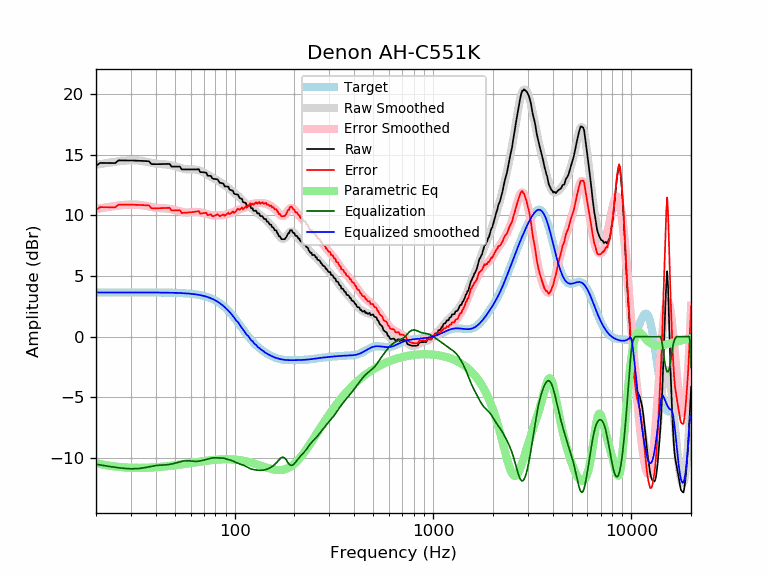

The table this chart was drawn from, first rows:
frequency, raw, error, smoothed, error_smoothed, equalization, parametric_eq, equalized_raw, equalized_smoothed, target
20, 14.11, 10.46, 14.18, 10.53, -10.53, -10.44, 3.58, 3.65, 3.65
21, 14.34, 10.69, 14.24, 10.59, -10.59, -10.52, 3.75, 3.65, 3.65
22, 14.33, 10.68, 14.29, 10.65, -10.65, -10.58, 3.69, 3.65, 3.65
23, 14.33, 10.68, 14.34, 10.70, -10.70, -10.64, 3.63, 3.65, 3.65
24, 14.33, 10.68, 14.39, 10.74, -10.74, -10.68, 3.58, 3.65, 3.65
25, 14.32, 10.68, 14.43, 10.78, -10.78, -10.72, 3.54, 3.65, 3.65
26, 14.55, 10.90, 14.47, 10.82, -10.82, -10.75, 3.73, 3.65, 3.65
27, 14.55, 10.90, 14.50, 10.85, -10.85, -10.77, 3.70, 3.65, 3.65
28, 14.55, 10.90, 14.52, 10.88, -10.88, -10.79, 3.67, 3.65, 3.65
29, 14.54, 10.90, 14.54, 10.89, -10.89, -10.81, 3.65, 3.65, 3.65
30, 14.54, 10.89, 14.55, 10.90, -10.90, -10.82, 3.63, 3.65, 3.65
31, 14.53, 10.89, 14.55, 10.90, -10.90, -10.83, 3.63, 3.65, 3.65
32, 14.52, 10.88, 14.54, 10.90, -10.90, -10.83, 3.63, 3.65, 3.65
33, 14.51, 10.87, 14.52, 10.88, -10.88, -10.83, 3.64, 3.65, 3.65
34, 14.51, 10.86, 14.50, 10.85, -10.85, -10.83, 3.65, 3.65, 3.65
35, 14.50, 10.85, 14.46, 10.82, -10.82, -10.83, 3.68, 3.64, 3.64
36, 14.49, 10.84, 14.42, 10.78, -10.78, -10.82, 3.71, 3.64, 3.64
37, 14.48, 10.83, 14.38, 10.74, -10.74, -10.81, 3.74, 3.64, 3.64
38, 14.24, 10.60, 14.34, 10.70, -10.70, -10.80, 3.54, 3.64, 3.64
39, 14.24, 10.59, 14.31, 10.66, -10.66, -10.79, 3.57, 3.64, 3.64
40, 14.23, 10.59, 14.28, 10.64, -10.64, -10.78, 3.60, 3.64, 3.64
41, 14.23, 10.59, 14.26, 10.62, -10.62, -10.77, 3.62, 3.64, 3.64
42, 14.24, 10.60, 14.24, 10.61, -10.61, -10.75, 3.63, 3.64, 3.64
43, 14.24, 10.61, 14.24, 10.60, -10.60, -10.74, 3.64, 3.64, 3.64
44, 14.25, 10.61, 14.23, 10.59, -10.59, -10.72, 3.66, 3.63, 3.63
45, 14.25, 10.62, 14.21, 10.58, -10.58, -10.71, 3.67, 3.63, 3.63
46, 14.25, 10.63, 14.19, 10.57, -10.57, -10.69, 3.69, 3.63, 3.63
47, 14.26, 10.63, 14.17, 10.54, -10.54, -10.67, 3.71, 3.63, 3.63
48, 14.03, 10.41, 14.14, 10.51, -10.51, -10.65, 3.52, 3.62, 3.62
49, 14.03, 10.41, 14.10, 10.48, -10.48, -10.63, 3.55, 3.62, 3.62
50, 14.03, 10.42, 14.06, 10.44, -10.44, -10.62, 3.59, 3.62, 3.62
51, 14.04, 10.42, 14.01, 10.40, -10.40, -10.60, 3.63, 3.61, 3.61
52, 14.03, 10.43, 13.97, 10.36, -10.36, -10.58, 3.67, 3.61, 3.61
53, 14.03, 10.43, 13.93, 10.33, -10.33, -10.56, 3.71, 3.60, 3.60
54, 13.80, 10.21, 13.89, 10.29, -10.29, -10.54, 3.51, 3.59, 3.59
55, 13.80, 10.22, 13.86, 10.27, -10.27, -10.52, 3.53, 3.59, 3.59
56, 13.80, 10.22, 13.83, 10.25, -10.25, -10.50, 3.55, 3.58, 3.58
57, 13.80, 10.23, 13.81, 10.24, -10.24, -10.48, 3.56, 3.57, 3.57
58, 13.80, 10.24, 13.80, 10.24, -10.24, -10.46, 3.56, 3.56, 3.56
59, 13.80, 10.25, 13.80, 10.25, -10.25, -10.45, 3.55, 3.55, 3.55
60, 13.80, 10.26, 13.80, 10.26, -10.26, -10.43, 3.54, 3.54, 3.54
61, 13.80, 10.27, 13.80, 10.28, -10.28, -10.41, 3.53, 3.53, 3.53
62, 13.80, 10.29, 13.80, 10.29, -10.29, -10.39, 3.51, 3.51, 3.51
63, 13.80, 10.30, 13.79, 10.29, -10.29, -10.38, 3.51, 3.50, 3.50
64, 13.80, 10.32, 13.78, 10.30, -10.30, -10.36, 3.51, 3.48, 3.48
65, 13.81, 10.34, 13.76, 10.29, -10.29, -10.34, 3.52, 3.47, 3.47
66, 13.81, 10.36, 13.72, 10.28, -10.28, -10.33, 3.53, 3.45, 3.45
67, 13.58, 10.15, 13.69, 10.26, -10.26, -10.31, 3.32, 3.43, 3.43
68, 13.58, 10.17, 13.64, 10.24, -10.24, -10.30, 3.34, 3.41, 3.41
69, 13.57, 10.19, 13.60, 10.21, -10.21, -10.28, 3.36, 3.38, 3.38
70, 13.56, 10.21, 13.54, 10.19, -10.19, -10.27, 3.37, 3.36, 3.36
71, 13.55, 10.22, 13.49, 10.16, -10.16, -10.26, 3.39, 3.33, 3.33
72, 13.53, 10.23, 13.43, 10.13, -10.13, -10.24, 3.39, 3.30, 3.30
73, 13.29, 10.02, 13.37, 10.10, -10.10, -10.23, 3.19, 3.27, 3.27
74, 13.28, 10.04, 13.31, 10.08, -10.08, -10.22, 3.20, 3.24, 3.24
75, 13.27, 10.07, 13.25, 10.05, -10.05, -10.21, 3.21, 3.20, 3.20
76, 13.26, 10.10, 13.19, 10.03, -10.03, -10.20, 3.23, 3.16, 3.16
77, 13.07, 9.95, 13.14, 10.02, -10.02, -10.19, 3.06, 3.12, 3.12
78, 13.02, 9.94, 13.09, 10.01, -10.01, -10.18, 3.01, 3.08, 3.08
79, 13.02, 9.98, 13.04, 10.01, -10.01, -10.17, 3.01, 3.03, 3.03
... 553 more rows
